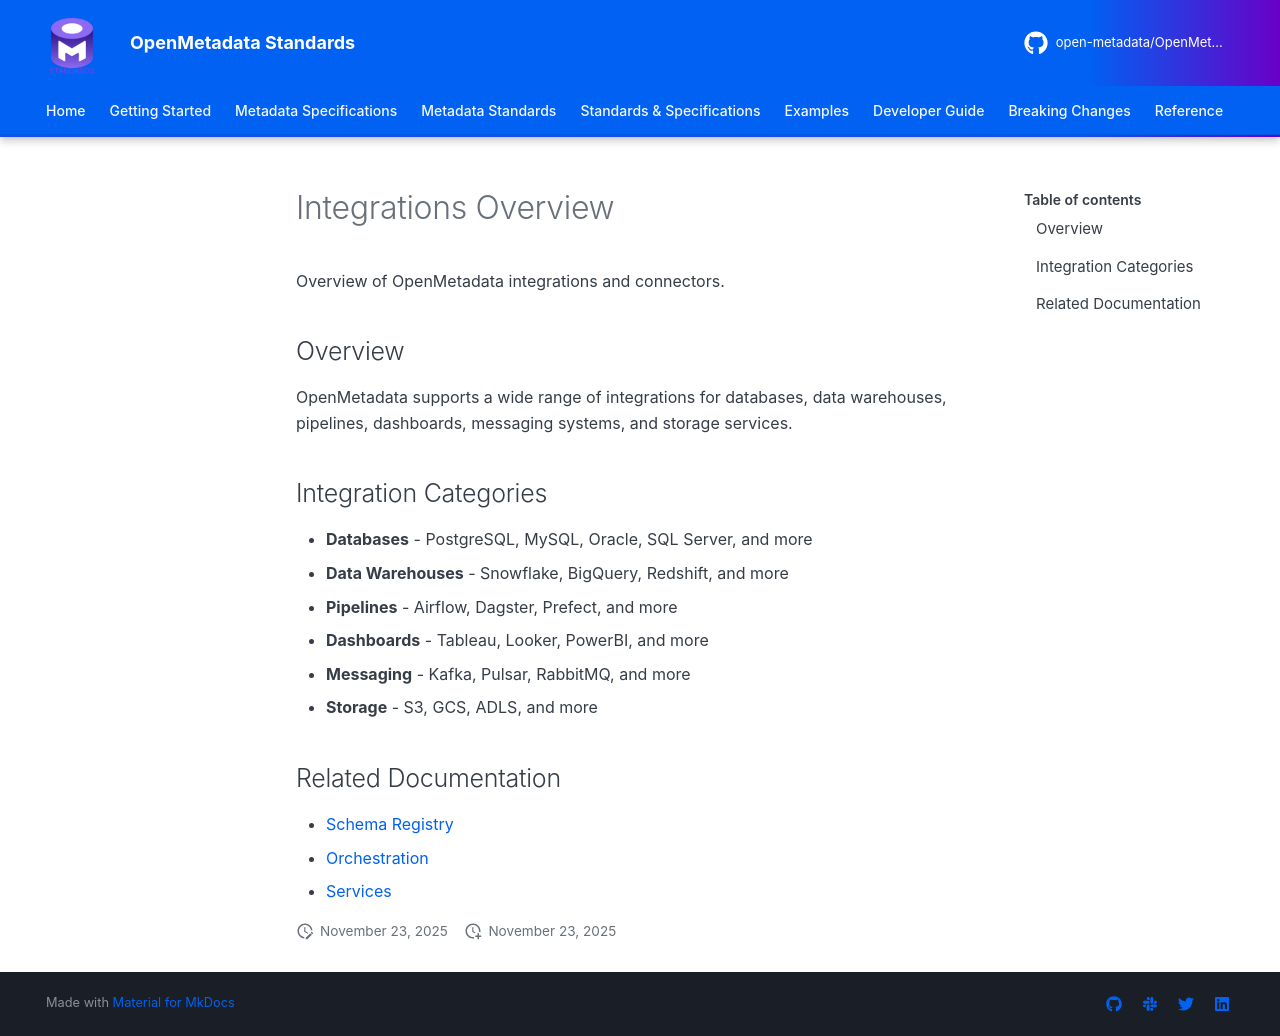

repository: open-metadata/OpenMetadataStandards · page: integrations/overview/index.html · generator: mkdocs

# Integrations Overview

Overview of OpenMetadata integrations and connectors.

## Overview

OpenMetadata supports a wide range of integrations for databases, data warehouses, pipelines, dashboards, messaging systems, and storage services.

## Integration Categories

- **Databases** - PostgreSQL, MySQL, Oracle, SQL Server, and more
- **Data Warehouses** - Snowflake, BigQuery, Redshift, and more
- **Pipelines** - Airflow, Dagster, Prefect, and more
- **Dashboards** - Tableau, Looker, PowerBI, and more
- **Messaging** - Kafka, Pulsar, RabbitMQ, and more
- **Storage** - S3, GCS, ADLS, and more

## Related Documentation

- [Schema Registry](schema-registry.md)
- [Orchestration](orchestration.md)
- [Services](../services/overview.md)
